Dataset: dataset_uk_species (GitHub, cameaci/Camera_Trap). Classes: badger, otter.

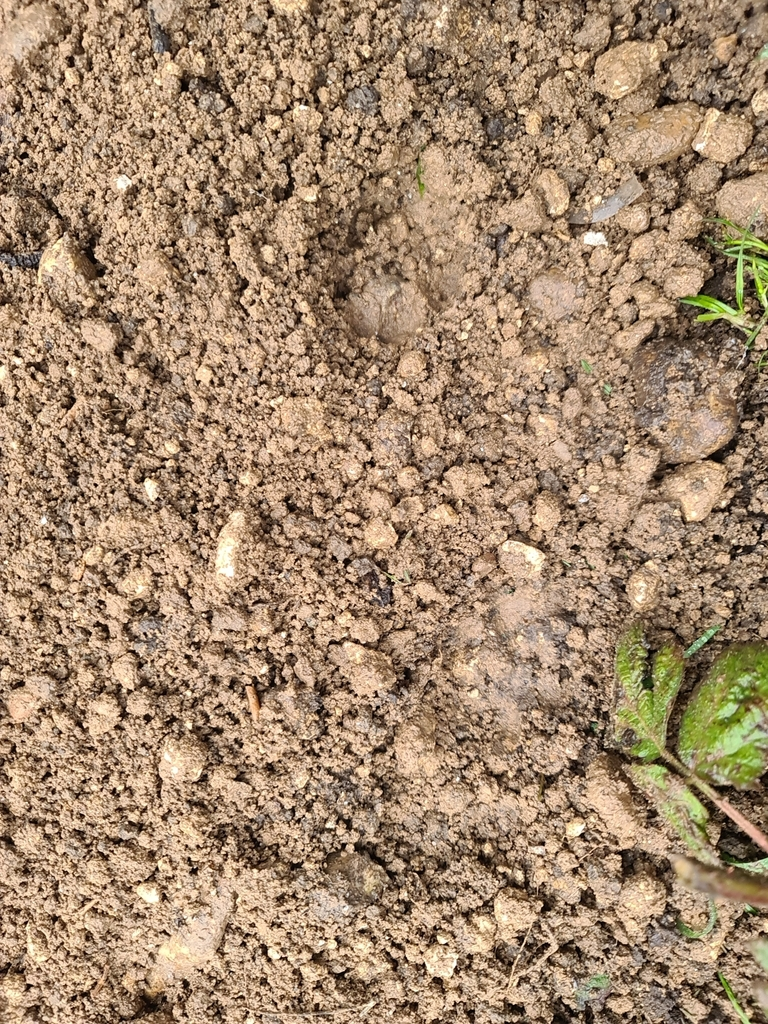
Label: badger

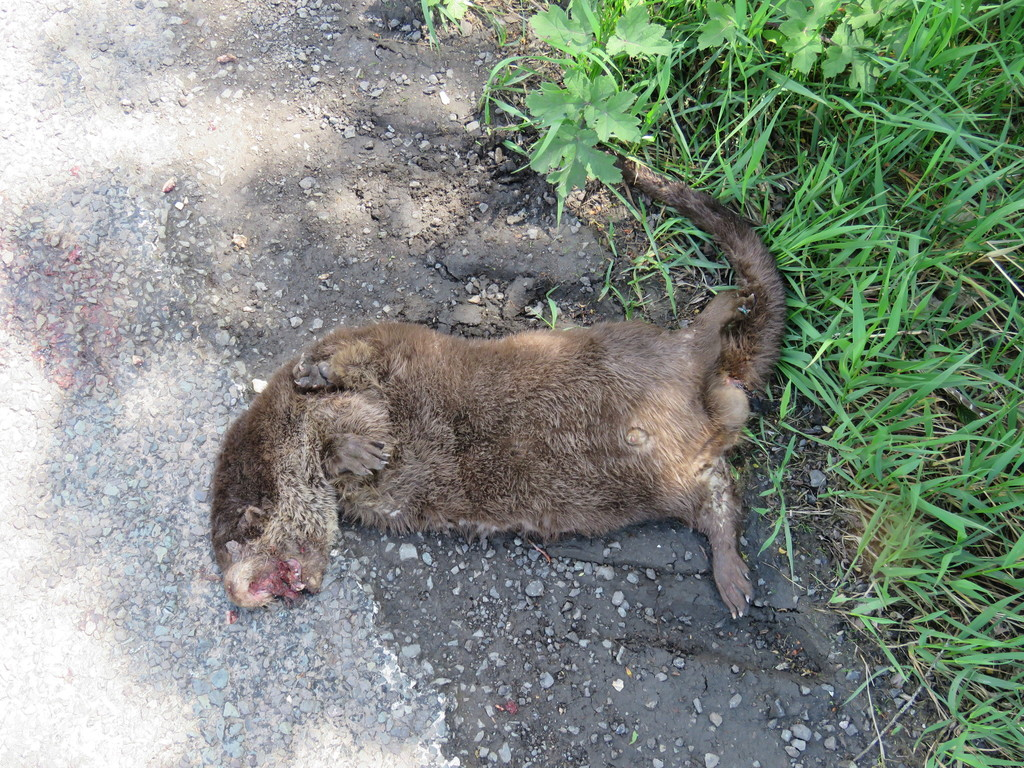
Label: otter

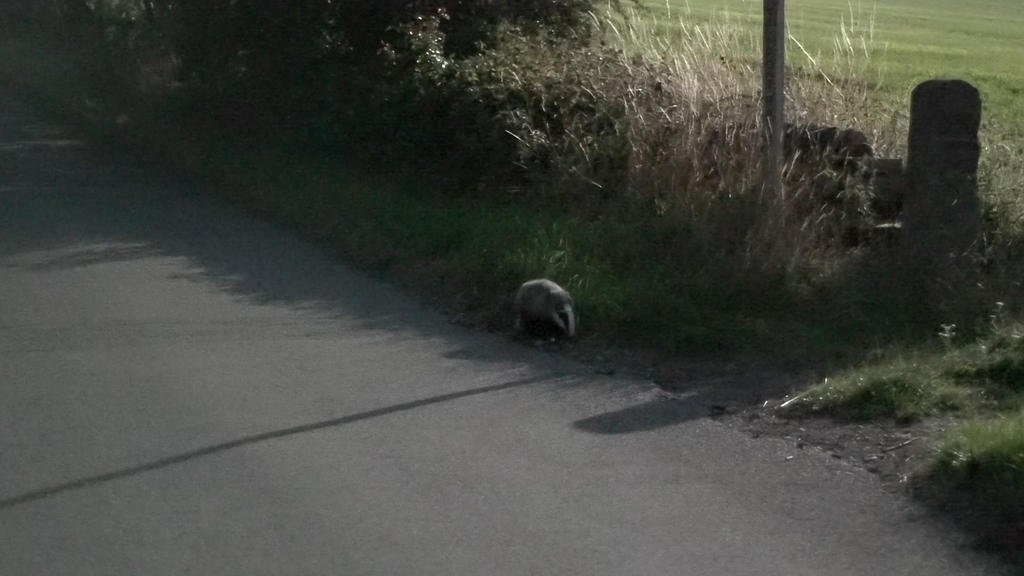
Label: badger

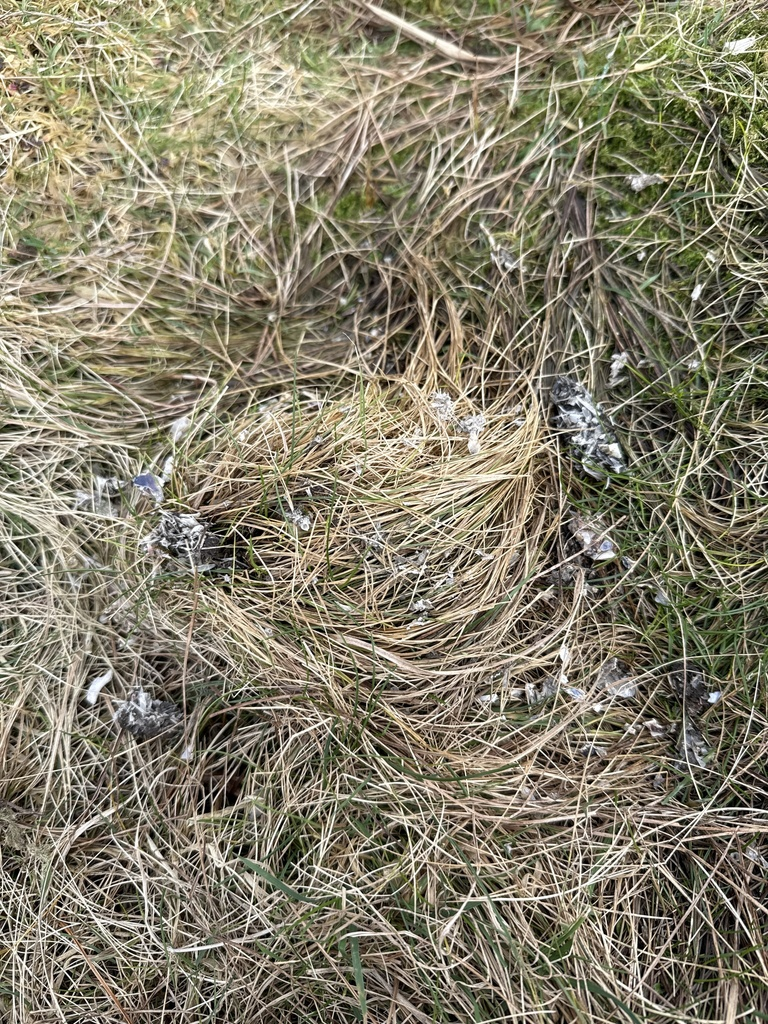
Label: otter

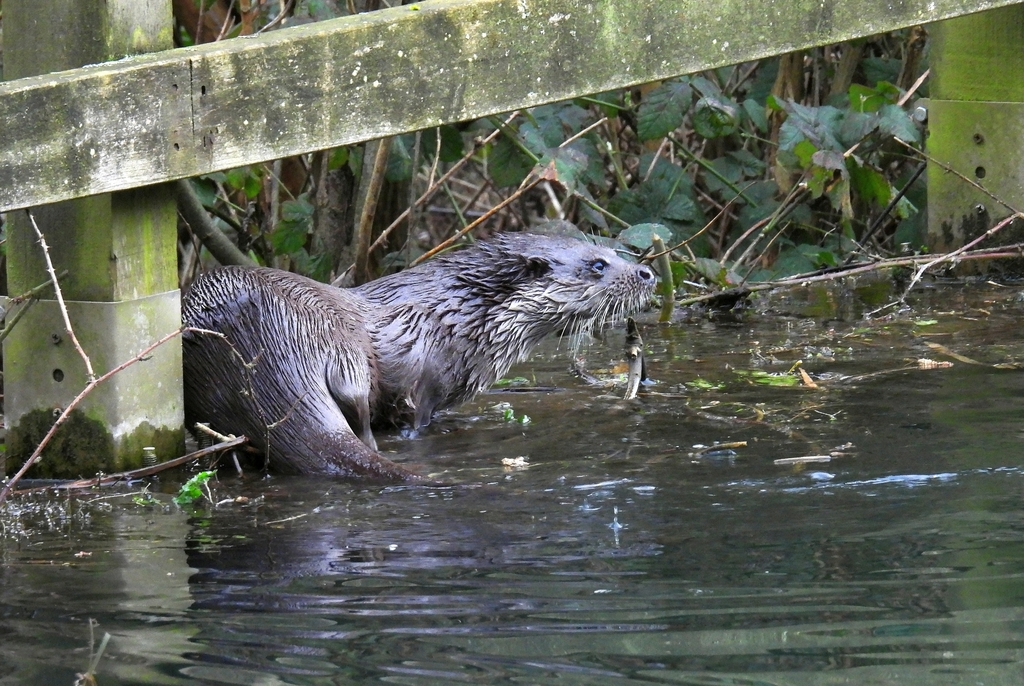
Label: otter

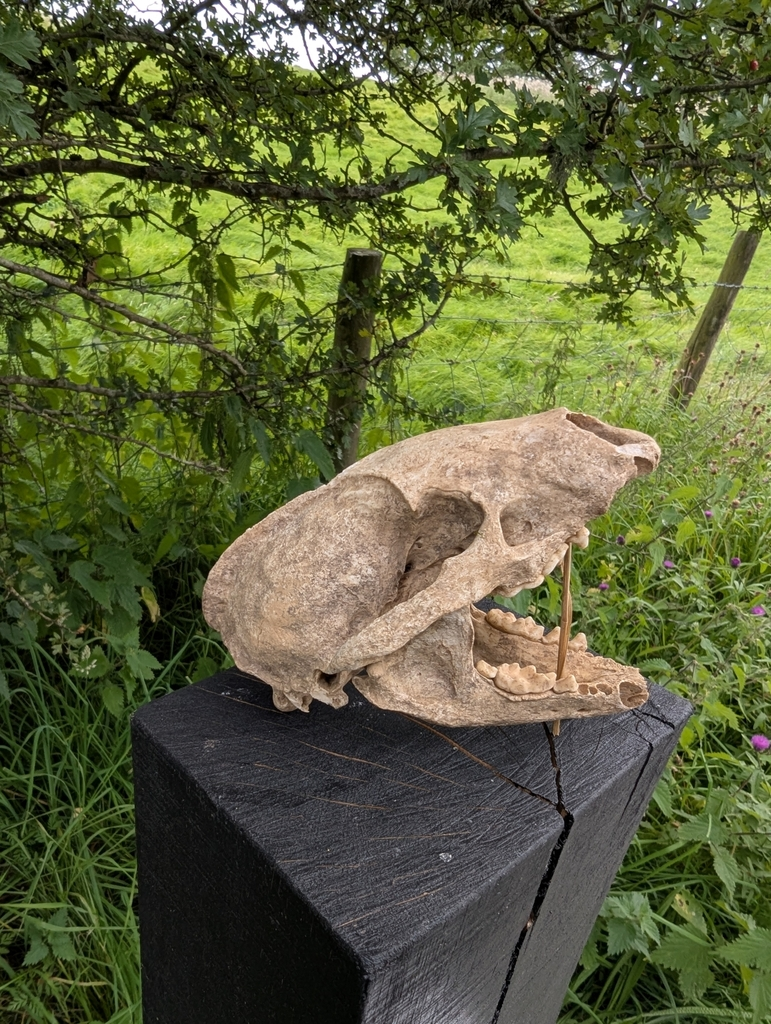
Label: badger
